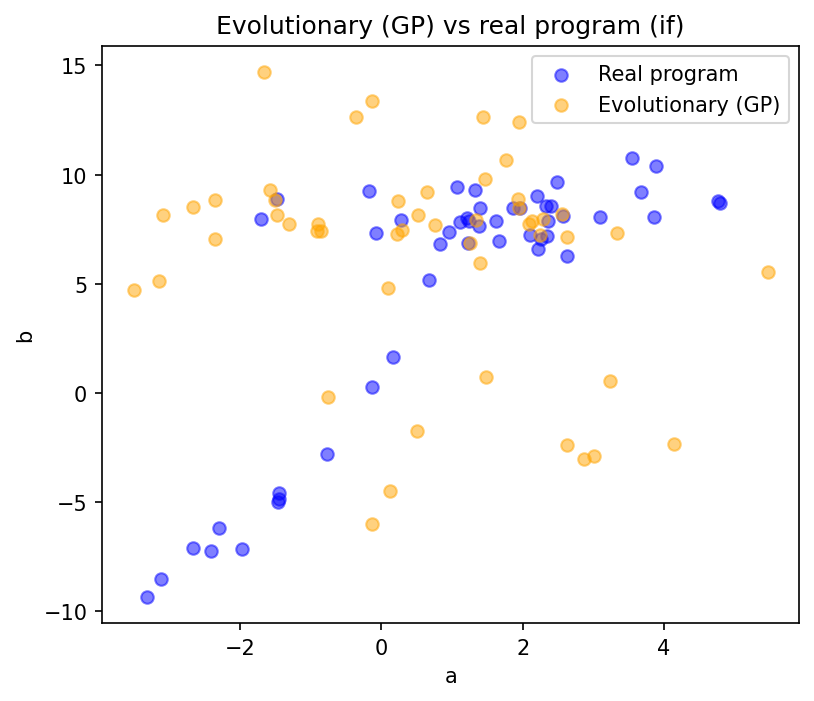

Values plotted in this chart, from the file beside it:
a, b
1.259, 6.861
-1.577, 9.307
1.443, 12.63
1.954, 8.472
1.951, 12.4
1.39, 5.933
-1.656, 14.71
1.758, 10.69
-0.3598, 12.63
0.1145, -4.519
2.632, 7.119
-2.359, 8.85
-3.146, 5.112
-0.9003, 7.746
3.011, -2.899
0.5208, 8.148
0.2155, 7.288
2.136, 7.857
-3.507, 4.709
2.86, -3.037
1.935, 8.889
1.344, 7.941
1.465, 9.812
-2.362, 7.052
0.6411, 9.209
1.482, 0.7122
-1.309, 7.756
2.293, 7.954
3.237, 0.5525
0.2351, 8.779
0.2907, 7.481
2.246, 7.211
5.467, 5.552
0.4993, -1.738
-1.505, 8.815
4.142, -2.364
3.333, 7.307
2.562, 8.191
-0.7613, -0.1805
-2.663, 8.533
-0.9051, 7.436
2.085, 7.721
-0.1402, 13.37
2.625, -2.397
-0.1357, -6
-1.484, 8.158
0.7538, 7.704
0.0939, 4.803
-0.8612, 7.402
-3.093, 8.138
